Image classification data set "skindata-2" (Deepchavan1/skin-cancer on GitHub). Class labels (5): akiec, bcc, bkl, mel, vasc.

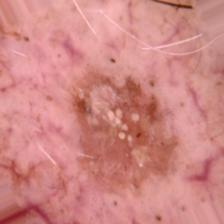
Label: akiec

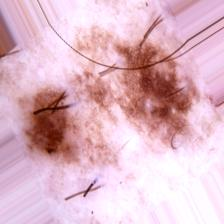
Label: bkl

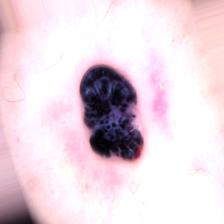
Label: vasc

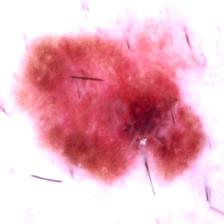
Label: mel

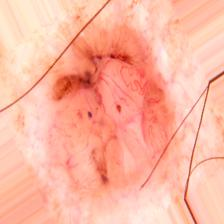
Label: bcc

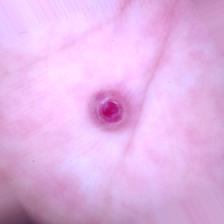
Label: vasc
